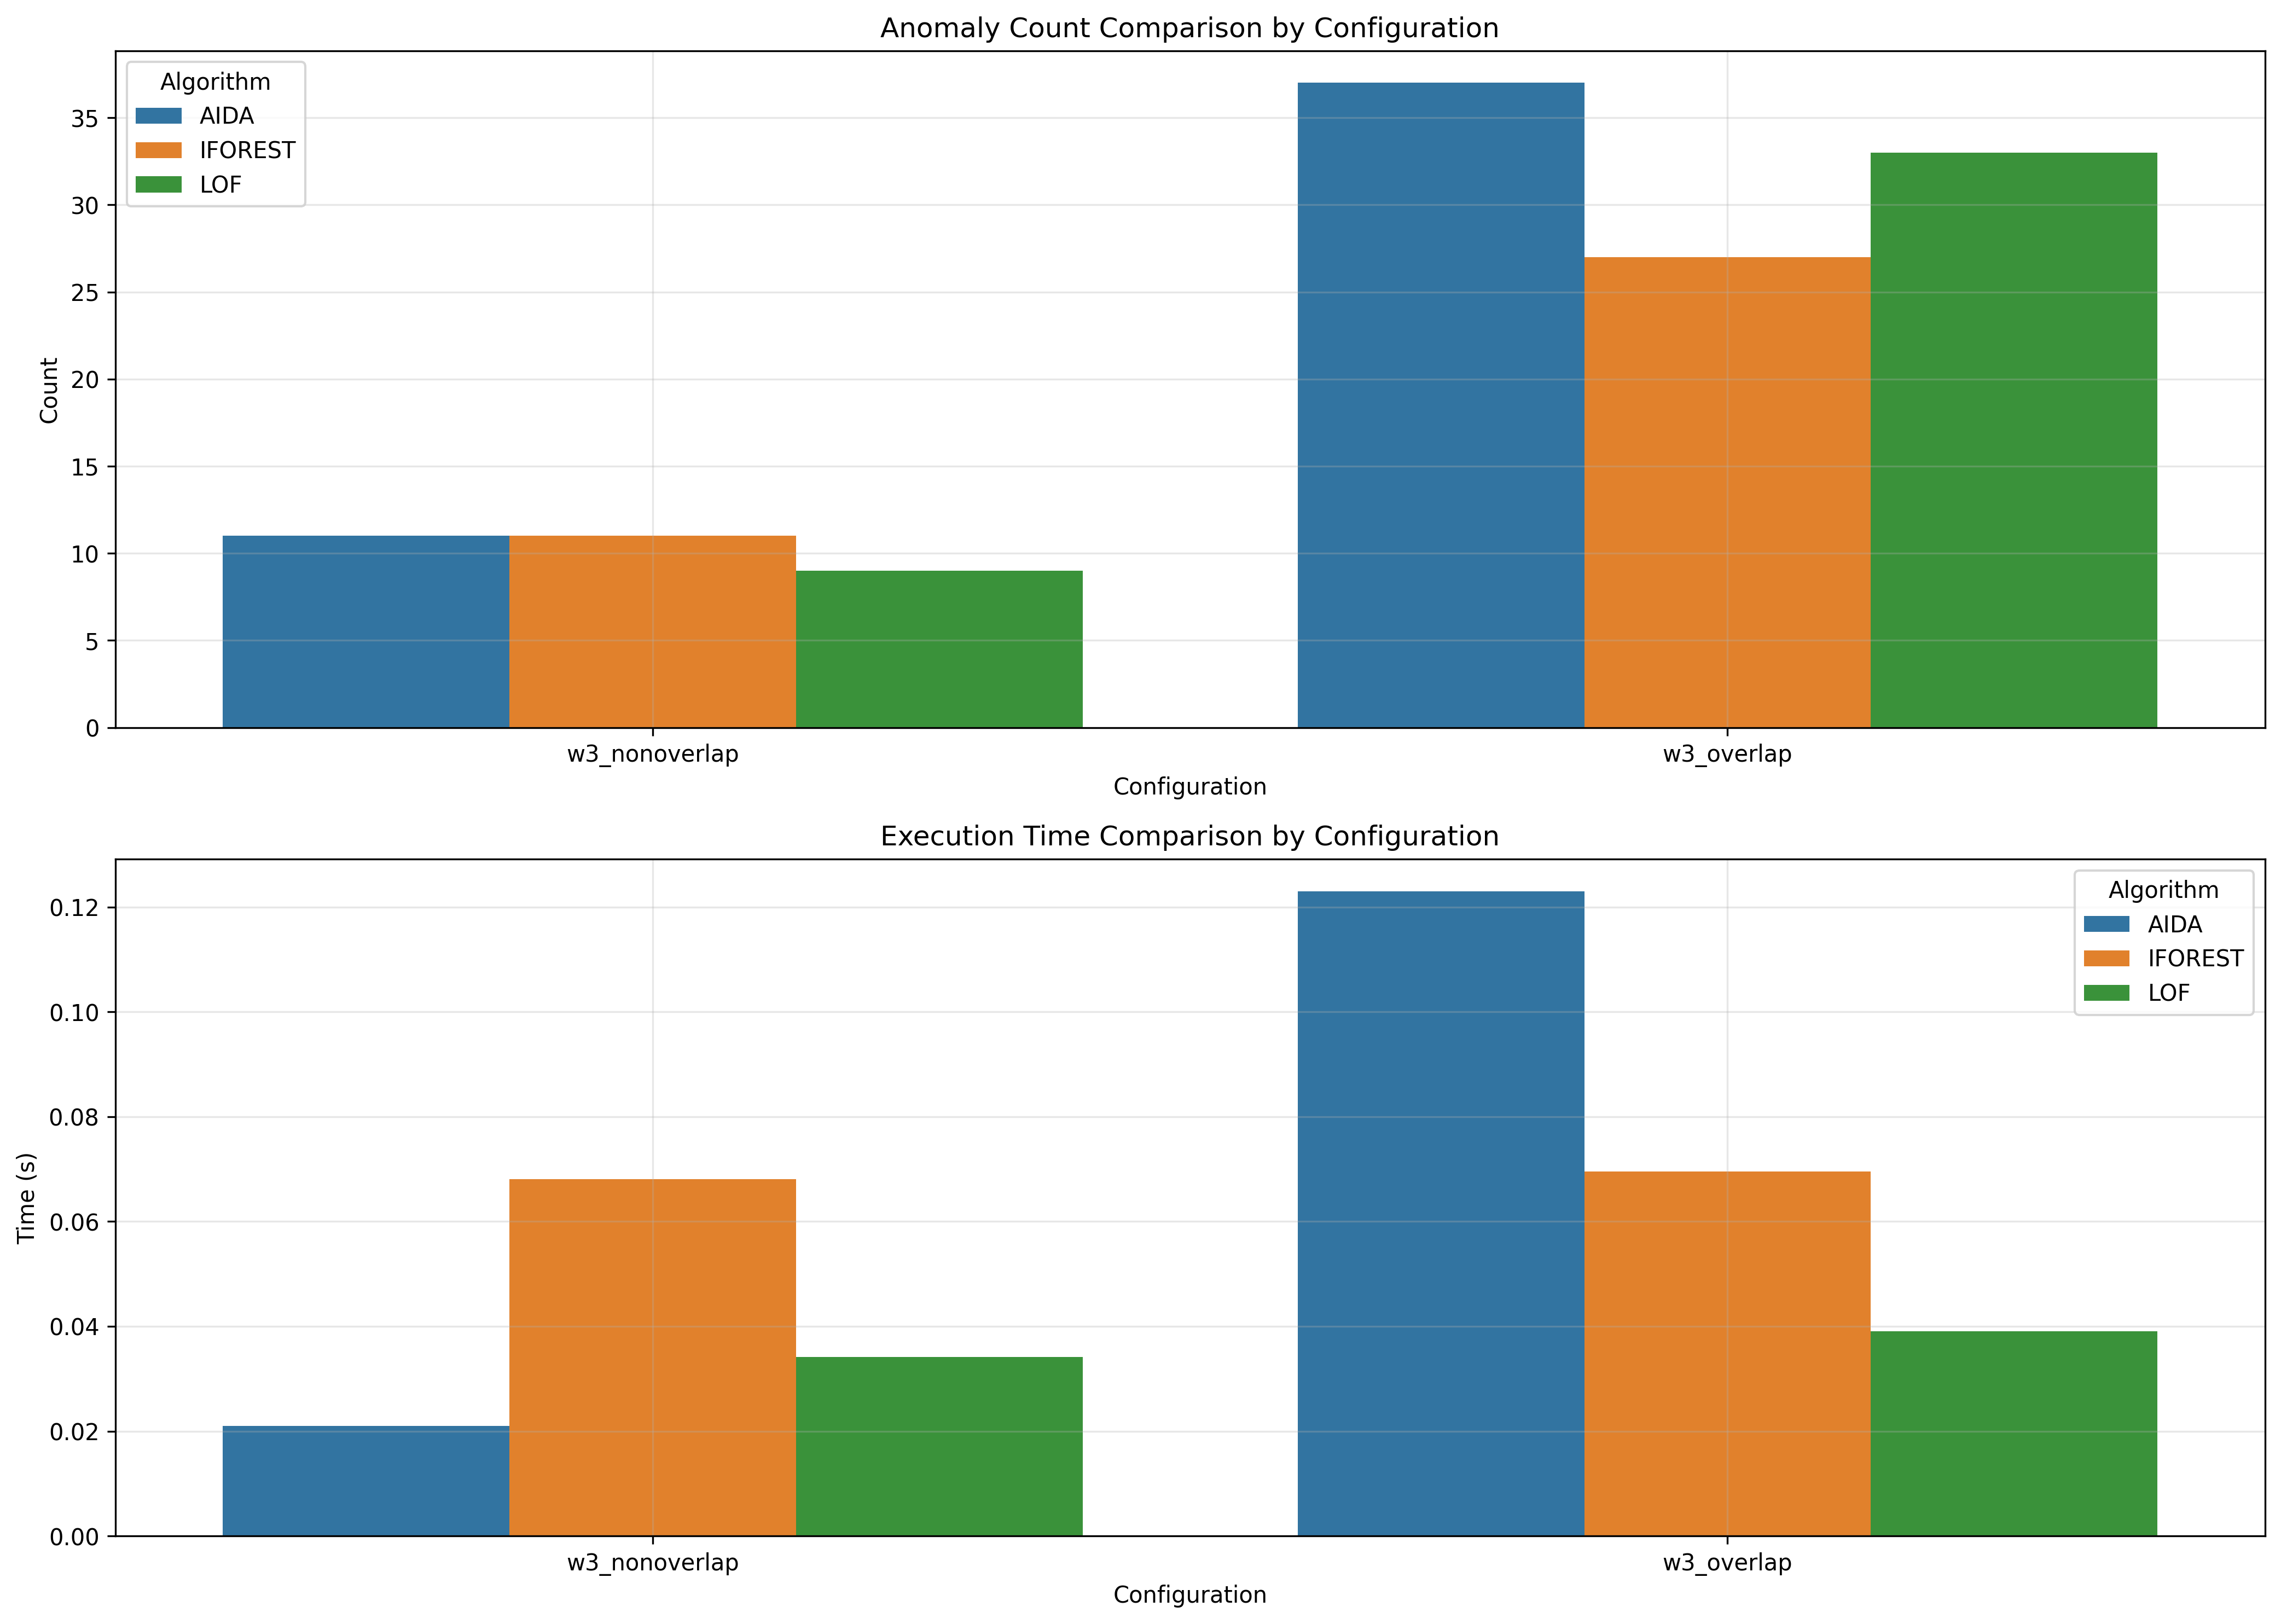

Source data for this figure (header and first rows):
window_size, overlap_type, aida_count, iforest_count, lof_count, aida_time, iforest_time, lof_time
3, nonoverlap, 11, 11, 9, 0.021, 0.06806, 0.03416
3, overlap, 37, 27, 33, 0.123, 0.06953, 0.03908
